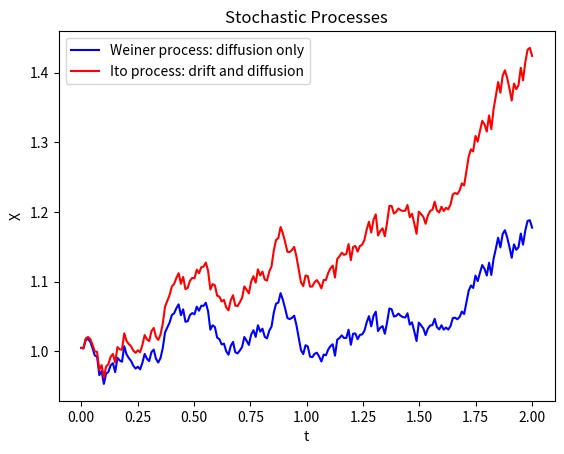

Reproduce this figure in Python.
# Stochastic process
# weiner/brownian motion process

import matplotlib.pyplot as plt
import numpy as np

# constants
T = 2 # total time
mu = 0.1 # mean
sigma = 0.1 # standard deviation
S0 = 1 # initial value
dt = 0.01 # time interval
N = int(round(T/dt)) # number of time steps
t = np.linspace(0, T, N) # time steps
W = np.random.standard_normal(size = N) # array of independent random variables drawn from normal dist.
W = np.cumsum(W)*np.sqrt(dt) ### array of independent standard brownian motion variables###
drift = (mu-0.5*sigma**2)*t # drift
diffusion = sigma*W         # diffusion
ito = drift + diffusion # Ito process
weiner = diffusion     # Weiner / Brownian process
X_ito = S0*np.exp(ito) ### geometric brownian motion with drift - ito process###
X_weiner = S0*np.exp(weiner) ### geometric brownian motion without drift###

plt.figure(1)
plt.title("Stochastic Processes")
plt.ylabel("X")
plt.xlabel("t")
plt.plot(t, X_weiner, 'b-', label = 'Weiner process: diffusion only')
plt.plot(t, X_ito, 'r-', label = 'Ito process: drift and diffusion')
plt.legend()
plt.show()
